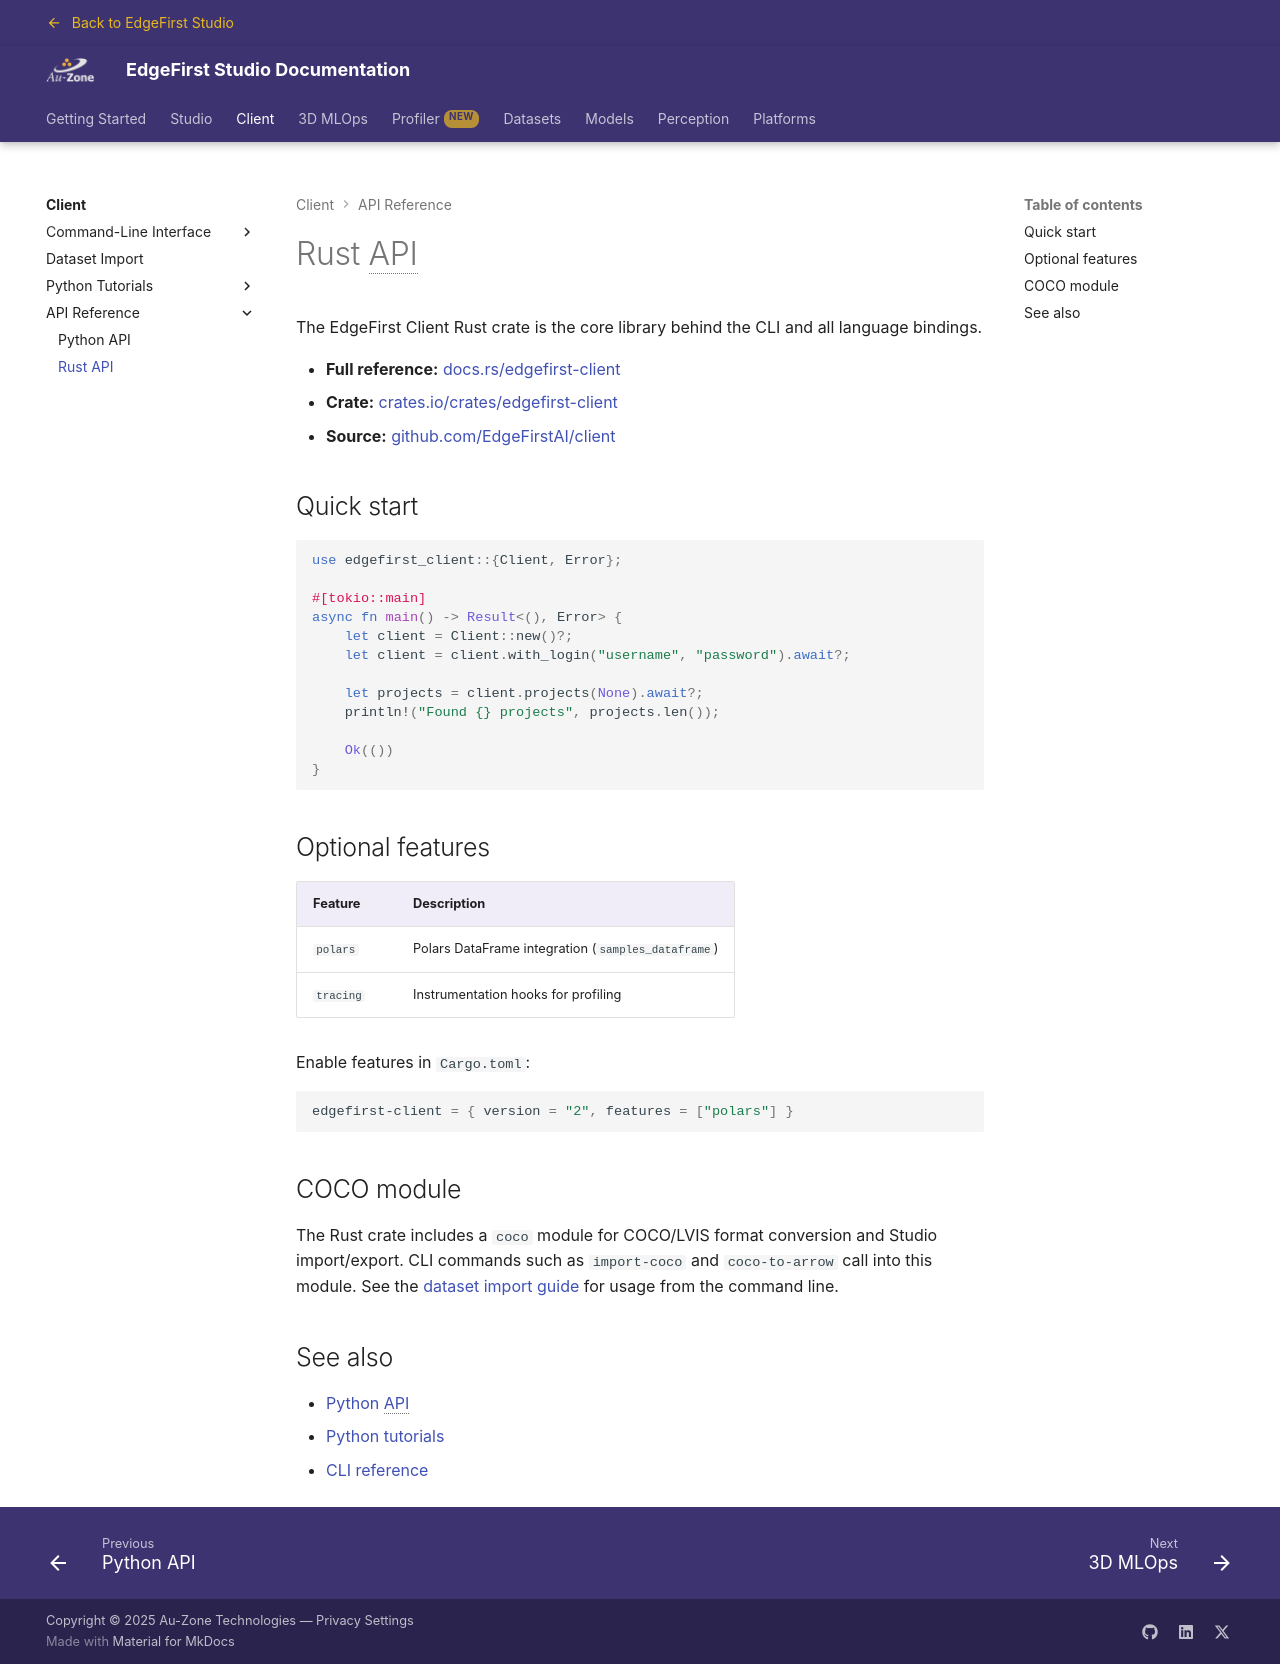

repository: EdgeFirstAI/documentation · page: stage/client/api/rust/index.html · generator: mkdocs

# Rust API

The EdgeFirst Client Rust crate is the core library behind the CLI and all language bindings.

- **Full reference:** [docs.rs/edgefirst-client](https://docs.rs/edgefirst-client/latest/edgefirst_client/)
- **Crate:** [crates.io/crates/edgefirst-client](https://crates.io/crates/edgefirst-client)
- **Source:** [github.com/EdgeFirstAI/client](https://github.com/EdgeFirstAI/client)

## Quick start

```rust
use edgefirst_client::{Client, Error};

#[tokio::main]
async fn main() -> Result<(), Error> {
    let client = Client::new()?;
    let client = client.with_login("username", "password").await?;

    let projects = client.projects(None).await?;
    println!("Found {} projects", projects.len());

    Ok(())
}
```

## Optional features

| Feature | Description |
|---------|-------------|
| `polars` | Polars DataFrame integration (`samples_dataframe`) |
| `tracing` | Instrumentation hooks for profiling |

Enable features in `Cargo.toml`:

```toml
edgefirst-client = { version = "2", features = ["polars"] }
```

## COCO module

The Rust crate includes a `coco` module for COCO/LVIS format conversion and Studio import/export. CLI commands such as `import-coco` and `coco-to-arrow` call into this module. See the [dataset import guide](../import.md) for usage from the command line.

## See also

- [Python API](python.md)
- [Python tutorials](../tutorials/index.md)
- [CLI reference](../cli/reference.md)
